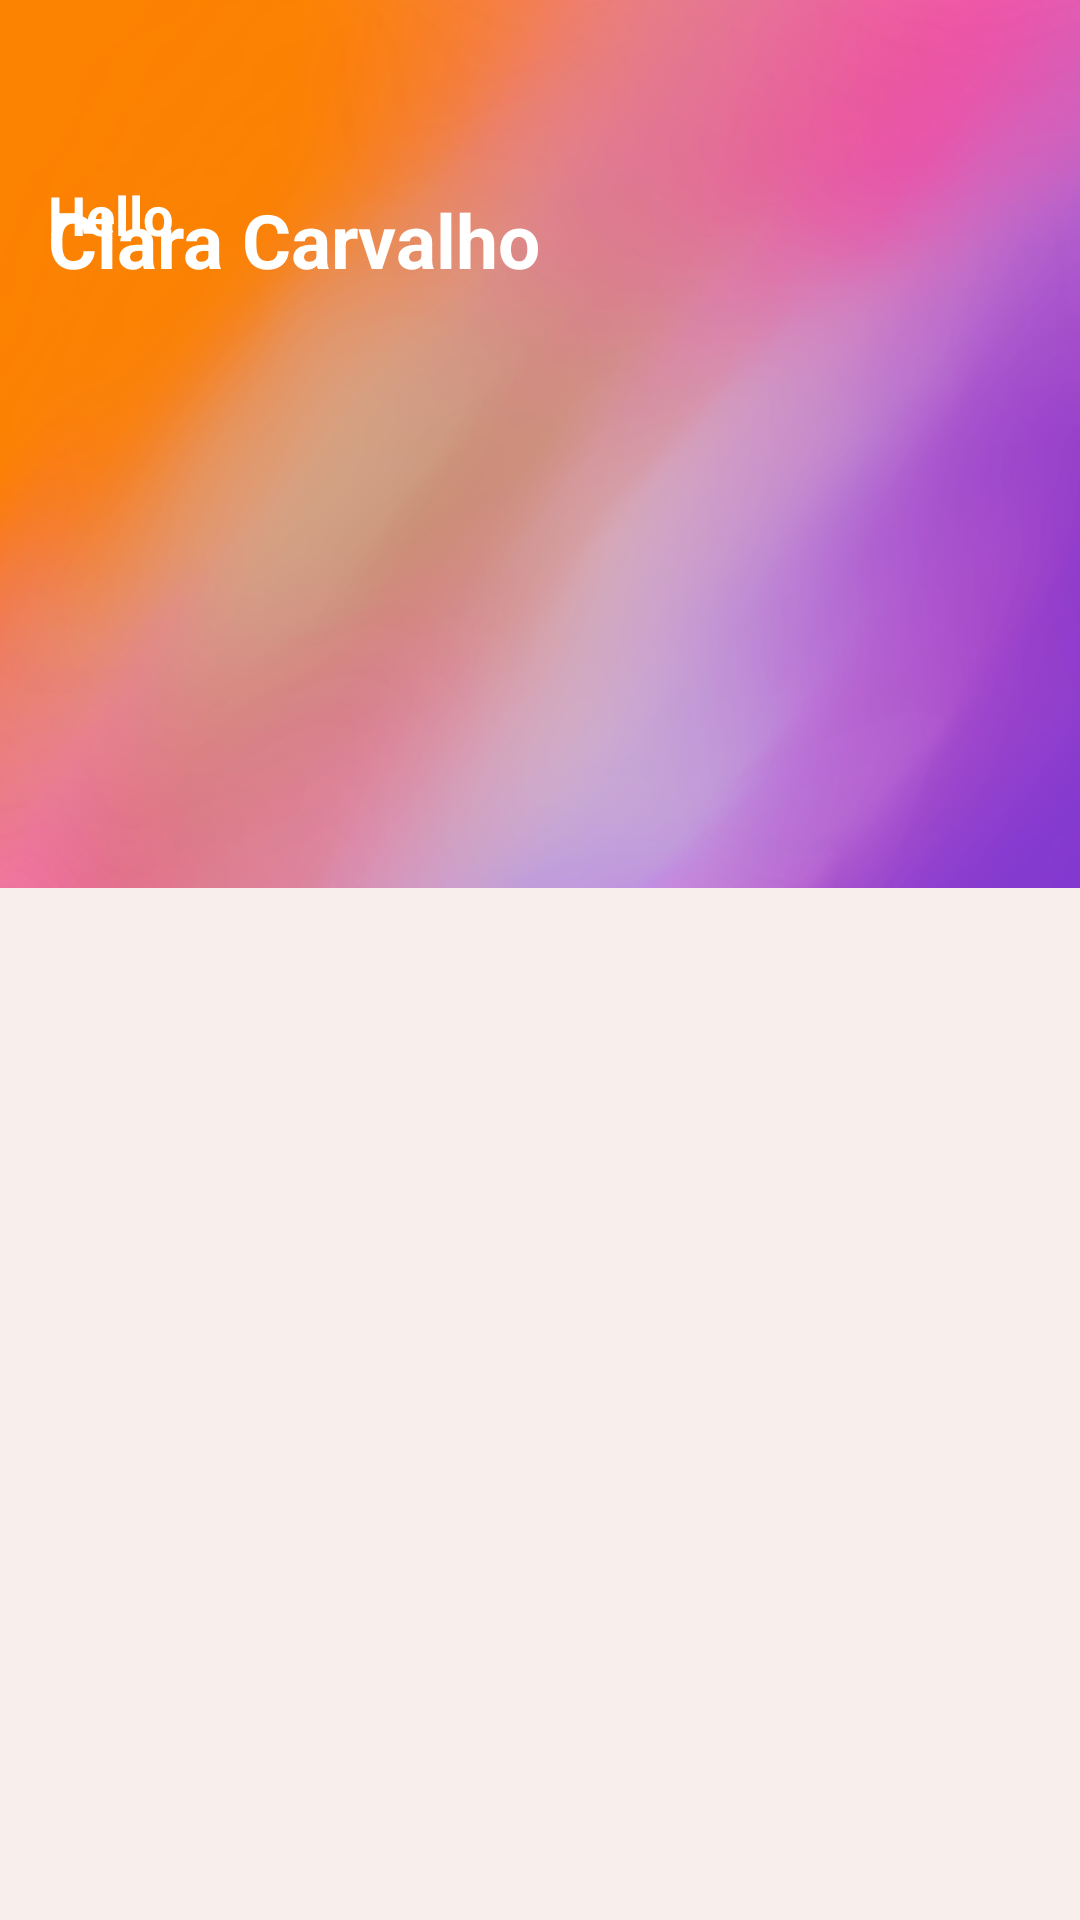

Android layout source for this screen:
<!-- AndroidManifest.xml: application theme Theme.PataLocalizada -->
<!-- res/layout/old_activity_home.xml -->
<?xml version="1.0" encoding="utf-8"?>
<androidx.constraintlayout.widget.ConstraintLayout xmlns:android="http://schemas.android.com/apk/res/android"
    xmlns:app="http://schemas.android.com/apk/res-auto"
    xmlns:tools="http://schemas.android.com/tools"
    android:id="@+id/main"
    android:layout_width="match_parent"
    android:layout_height="match_parent"
    android:background="#F8EEEC"
    tools:context=".MainActivity">\

    <ScrollView
        android:layout_width="match_parent"
        android:layout_height="match_parent"
        app:layout_constraintBottom_toBottomOf="parent"
        app:layout_constraintEnd_toEndOf="parent"
        app:layout_constraintStart_toStartOf="parent"
        app:layout_constraintTop_toTopOf="parent">

        <LinearLayout
            android:layout_width="match_parent"
            android:layout_height="wrap_content"
            android:orientation="vertical">

            <androidx.constraintlayout.widget.ConstraintLayout
                android:layout_width="match_parent"
                android:layout_height="match_parent">

                <ImageView
                    android:id="@+id/imageView5"
                    android:layout_width="412dp"
                    android:layout_height="296dp"
                    android:scaleType="fitXY"
                    app:layout_constraintEnd_toEndOf="parent"
                    app:layout_constraintStart_toStartOf="parent"
                    app:layout_constraintTop_toTopOf="parent"
                    app:srcCompat="@drawable/top_background1" />

                <ImageView
                    android:id="@+id/imageView6"
                    android:layout_width="wrap_content"
                    android:layout_height="wrap_content"
                    app:layout_constraintBottom_toBottomOf="parent"
                    app:layout_constraintEnd_toEndOf="parent"
                    app:layout_constraintTop_toTopOf="parent"
                    app:layout_constraintVertical_bias="0.19999999"
                    app:srcCompat="@drawable/acc" />

                <TextView
                    android:id="@+id/textView3"
                    android:layout_width="wrap_content"
                    android:layout_height="wrap_content"
                    android:layout_marginStart="16dp"
                    android:text="Hello"
                    android:textStyle="bold"
                    android:textSize="18sp"
                    android:textColor="#ffffff"
                    app:layout_constraintStart_toStartOf="parent"
                    app:layout_constraintTop_toTopOf="@+id/imageView6" />

                <TextView
                    android:id="@+id/textView5"
                    android:layout_width="wrap_content"
                    android:layout_height="wrap_content"
                    android:layout_marginStart="16dp"
                    android:text="Clara Carvalho"
                    android:textColor="#ffffff"
                    android:textSize="25sp"
                    android:textStyle="bold"
                    app:layout_constraintBottom_toBottomOf="@+id/imageView6"
                    app:layout_constraintStart_toStartOf="parent"
                    app:layout_constraintTop_toBottomOf="@+id/textView3"
                    app:layout_constraintVertical_bias="0.352" />
            </androidx.constraintlayout.widget.ConstraintLayout>
        </LinearLayout>
    </ScrollView>
</androidx.constraintlayout.widget.ConstraintLayout>
<!-- resources referenced by this layout -->
<resources>
  <!-- drawable top_background1: png bitmap (drawable, 149344 bytes) -->
  <style name="Theme.PataLocalizada" parent="Base.Theme.PataLocalizada" />
  <style name="Base.Theme.PataLocalizada" parent="Theme.AppCompat.NoActionBar">
          
          
      </style>
</resources>
